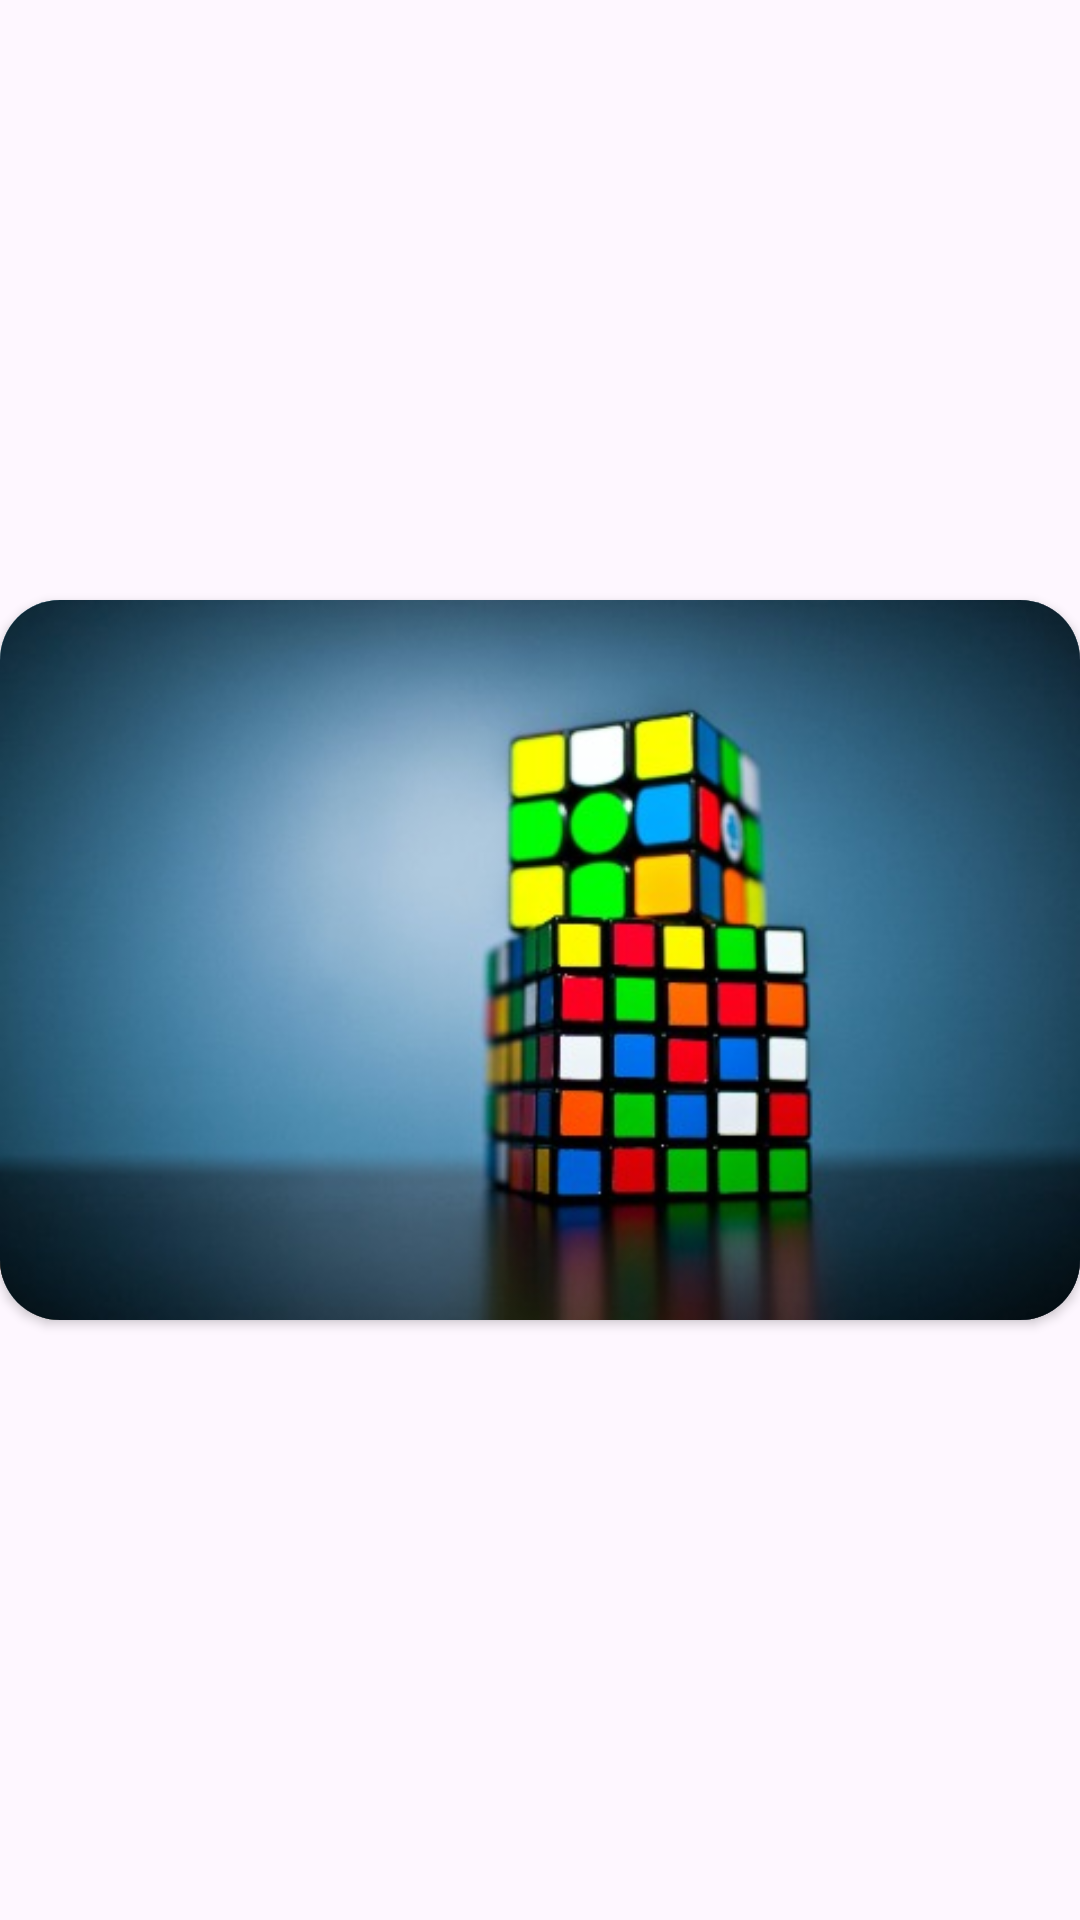

Layout XML and referenced resources for this Android screen:
<!-- AndroidManifest.xml: application theme Theme.Listproject -->
<!-- res/layout/activity_card_view.xml -->
<?xml version="1.0" encoding="utf-8"?>
<androidx.constraintlayout.widget.ConstraintLayout xmlns:android="http://schemas.android.com/apk/res/android"
    xmlns:app="http://schemas.android.com/apk/res-auto"
    xmlns:tools="http://schemas.android.com/tools"
    android:layout_width="match_parent"
    android:layout_height="match_parent"
    tools:context=".activity.CardView">

    <androidx.cardview.widget.CardView
        android:id="@+id/cardView"
        android:layout_width="wrap_content"
        android:layout_height="wrap_content"
        android:layout_margin="8dp"
        app:cardCornerRadius="20dp"
        app:layout_constraintTop_toTopOf="parent"
        app:layout_constraintStart_toStartOf="parent"
        app:layout_constraintEnd_toEndOf="parent"
        app:layout_constraintBottom_toBottomOf="parent">

        <ImageView
            android:id="@+id/imageView"
            android:layout_width="match_parent"
            android:layout_height="match_parent"
            android:adjustViewBounds="true"
            android:scaleType="centerCrop"
            android:src="@drawable/image1"
            />

        <ImageView
            android:id="@+id/imageView2"
            android:layout_width="match_parent"
            android:layout_height="match_parent"
            android:adjustViewBounds="true"
            android:scaleType="centerCrop"
            android:src="@drawable/image2"
            />
        <ImageView
            android:id="@+id/imageView3"
            android:layout_width="match_parent"
            android:layout_height="match_parent"
            android:adjustViewBounds="true"
            android:scaleType="centerCrop"
            android:src="@drawable/image1"
            />
        <ImageView
            android:id="@+id/imageView4"
            android:layout_width="match_parent"
            android:layout_height="match_parent"
            android:adjustViewBounds="true"
            android:scaleType="centerCrop"
            android:src="@drawable/image2"
            />

    </androidx.cardview.widget.CardView>

</androidx.constraintlayout.widget.ConstraintLayout>
<!-- resources referenced by this layout -->
<resources>
  <!-- drawable image1: png bitmap (drawable, 35690 bytes) -->
  <!-- drawable image2: png bitmap (drawable, 25458 bytes) -->
  <style name="Theme.Listproject" parent="Base.Theme.Listproject" />
  <style name="Base.Theme.Listproject" parent="Theme.Material3.DayNight.NoActionBar">
          
          
      </style>
</resources>
